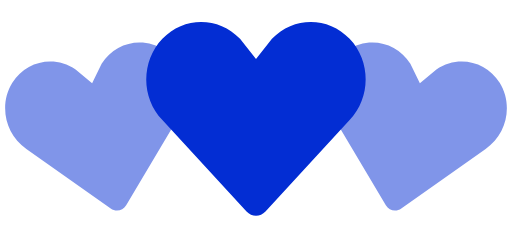
t = 0.00 s
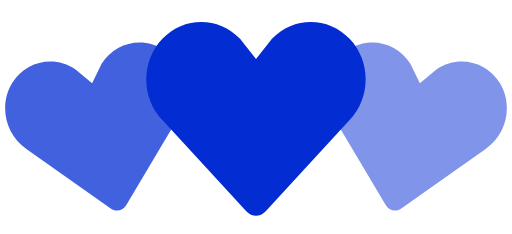
t = 0.35 s
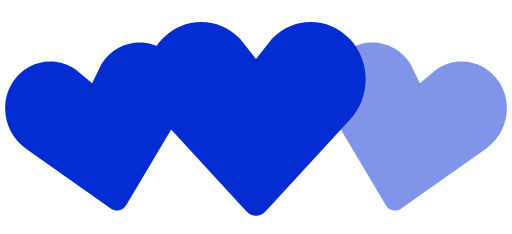
t = 0.70 s
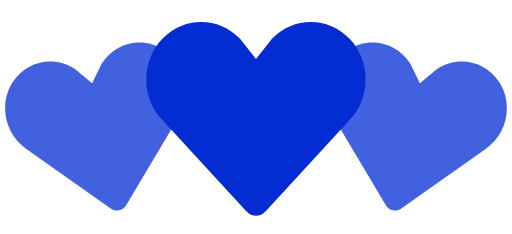
t = 1.05 s
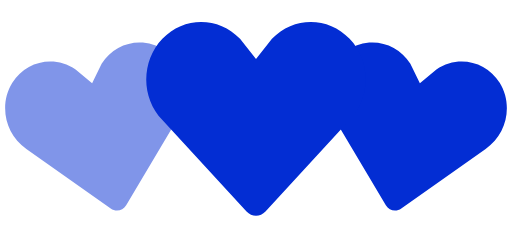
t = 1.40 s
t = 1.75 s: frame unchanged from t = 1.05 s, image omitted

The animated SVG that drew these frames (rendered in a browser with its animation timeline set to each time). Animation: 2 SMIL elements (animate=2); one cycle of 2.10 s, repeats indefinitely.

<!--By Sam Herbert (@sherb), for everyone. More @ http://goo.gl/7AJzbL--><svg viewBox="0 0 140 64" xmlns="http://www.w3.org/2000/svg" fill="hsl(228, 97%, 42%)"><path d="M30.262 57.02L7.195 40.723c-5.84-3.976-7.56-12.06-3.842-18.063 3.715-6 11.467-7.65 17.306-3.68l4.52 3.76 2.6-5.274c3.717-6.002 11.47-7.65 17.305-3.68 5.84 3.97 7.56 12.054 3.842 18.062L34.49 56.118c-.897 1.512-2.793 1.915-4.228.9z" fill-opacity=".5"><animate attributeName="fill-opacity" begin="0s" dur="1.4s" values="0.5;1;0.5" calcMode="linear" repeatCount="indefinite"/></path><path d="M105.512 56.12l-14.44-24.272c-3.716-6.008-1.996-14.093 3.843-18.062 5.835-3.97 13.588-2.322 17.306 3.68l2.6 5.274 4.52-3.76c5.84-3.97 13.592-2.32 17.307 3.68 3.718 6.003 1.998 14.088-3.842 18.064L109.74 57.02c-1.434 1.014-3.33.61-4.228-.9z" fill-opacity=".5"><animate attributeName="fill-opacity" begin="0.7s" dur="1.4s" values="0.5;1;0.5" calcMode="linear" repeatCount="indefinite"/></path><path d="M67.408 57.834l-23.01-24.98c-5.864-6.15-5.864-16.108 0-22.248 5.86-6.14 15.37-6.14 21.234 0L70 16.168l4.368-5.562c5.863-6.14 15.375-6.14 21.235 0 5.863 6.14 5.863 16.098 0 22.247l-23.007 24.98c-1.43 1.556-3.757 1.556-5.188 0z"/></svg>
